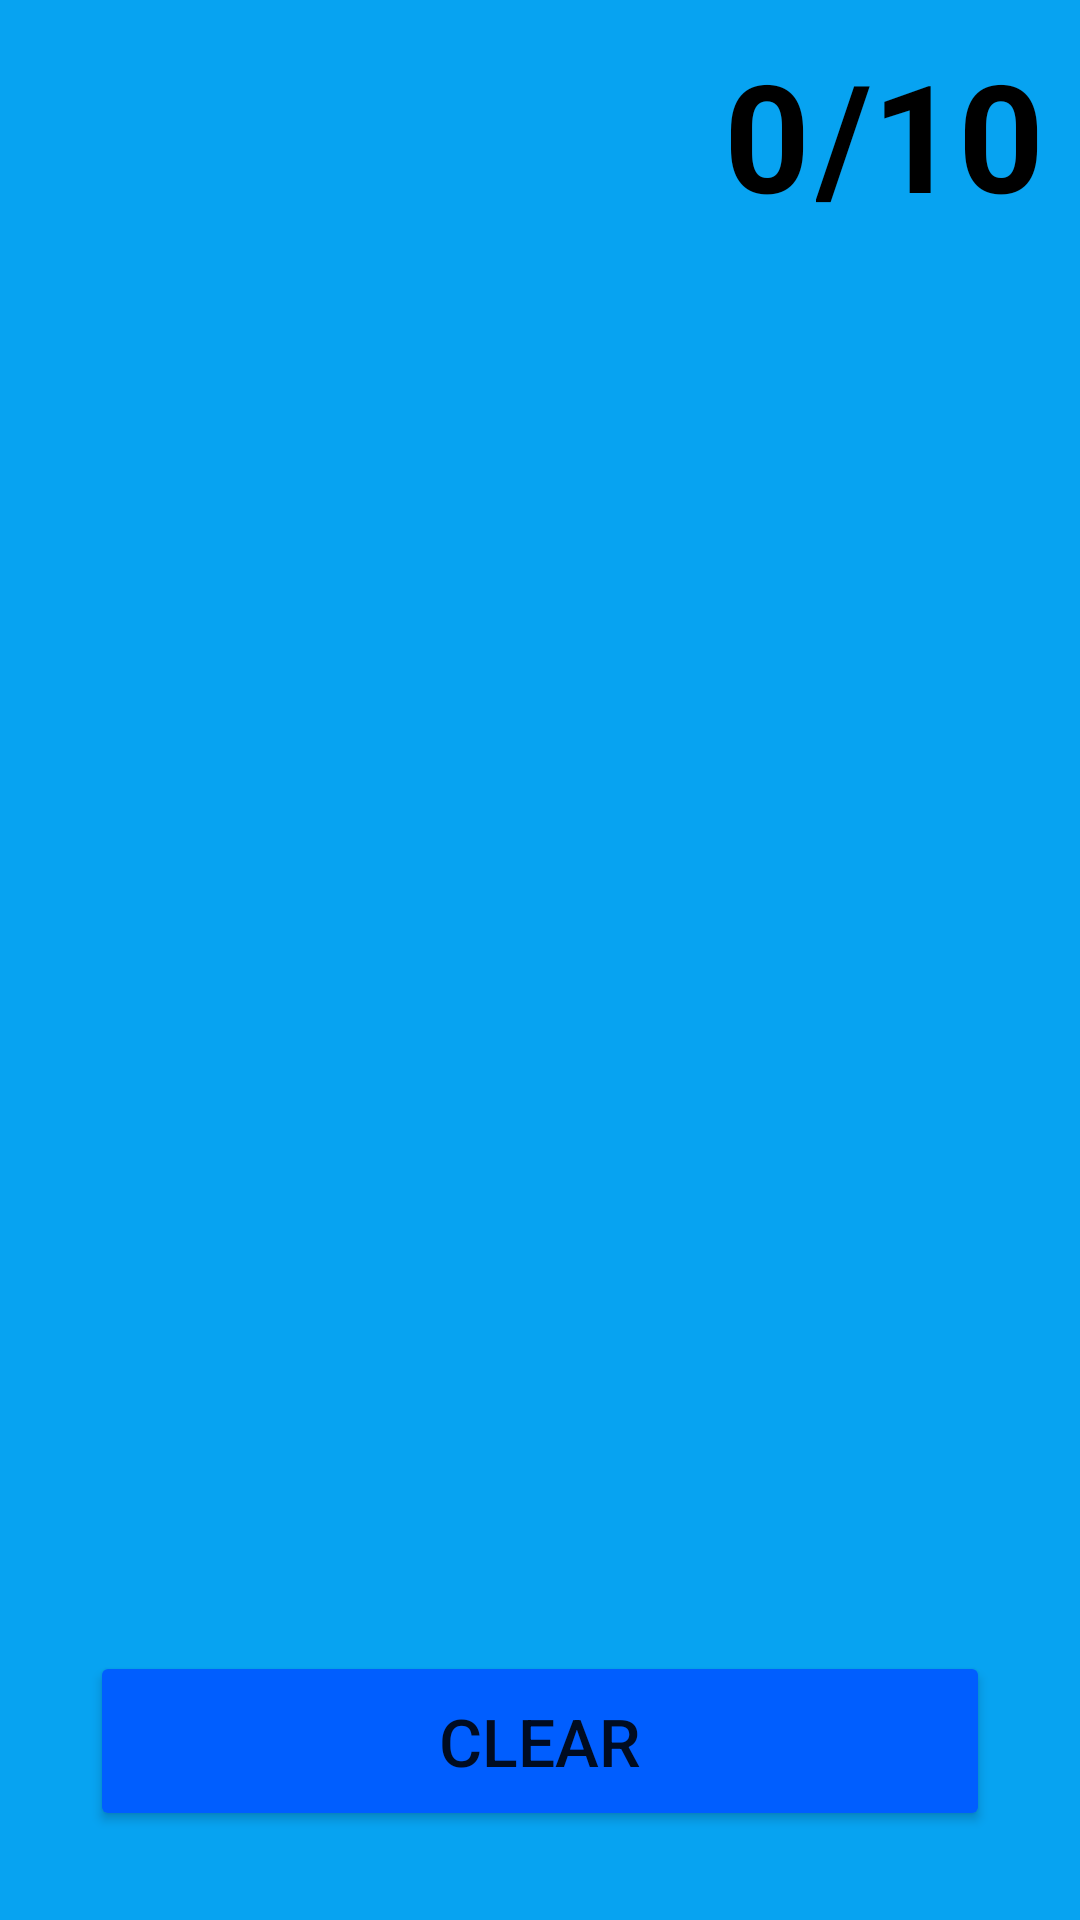

Write the Android layout XML for this screen, with the resource values it uses.
<!-- AndroidManifest.xml: application theme Theme.FlagQuizN2Tutorial -->
<!-- res/layout/activity_flag.xml -->
<?xml version="1.0" encoding="utf-8"?>
<androidx.constraintlayout.widget.ConstraintLayout xmlns:android="http://schemas.android.com/apk/res/android"
    xmlns:app="http://schemas.android.com/apk/res-auto"
    xmlns:tools="http://schemas.android.com/tools"
    android:layout_width="match_parent"
    android:layout_height="match_parent"
    android:background="#07A3F1"
    tools:context=".MainActivity">

    <TextView
        android:id="@+id/back"
        android:layout_width="50dp"
        android:layout_height="50dp"
        app:layout_constraintLeft_toLeftOf="parent"
        app:layout_constraintTop_toTopOf="parent"
        android:background="@drawable/backspace"/>

    <TextView
        android:id="@+id/hisoblagich"
        android:layout_width="wrap_content"
        android:layout_height="wrap_content"
        android:text="0"
        android:textSize="50sp"
        android:textStyle="bold"
        android:textColor="@color/black"
        app:layout_constraintBottom_toTopOf="@id/countyFlag"
        app:layout_constraintTop_toTopOf="parent"
        app:layout_constraintRight_toRightOf="parent"
        android:layout_marginEnd="90dp"/>


    <TextView
        android:id="@+id/son"
        android:layout_width="wrap_content"
        android:layout_height="wrap_content"
        android:text="/10"
        android:textColor="@color/black"
        android:textSize="50sp"
        android:textStyle="bold"
        android:layout_marginEnd="10dp"
        app:layout_constraintBottom_toTopOf="@id/countyFlag"
        app:layout_constraintLeft_toRightOf="@id/hisoblagich"
        app:layout_constraintRight_toRightOf="parent"
        app:layout_constraintTop_toTopOf="parent"/>

    <ImageView
        android:id="@+id/countyFlag"
        android:layout_width="0dp"
        android:layout_height="0dp"
        app:layout_constraintTop_toTopOf="parent"
        app:layout_constraintHeight_percent="0.3"
        app:layout_constraintWidth_percent="0.9"
        android:src="@drawable/england"
        android:scaleType="centerCrop"
        app:layout_constraintVertical_bias="0.2"
        app:layout_constraintRight_toRightOf="parent"
        app:layout_constraintLeft_toLeftOf="parent"
        app:layout_constraintBottom_toBottomOf="parent"/>

    <LinearLayout
        android:id="@+id/liner1"
        android:layout_width="0dp"
        android:layout_height="wrap_content"
        android:orientation="horizontal"
        app:layout_constraintTop_toBottomOf="@id/countyFlag"
        app:layout_constraintRight_toRightOf="parent"
        app:layout_constraintBottom_toTopOf="@id/liner2"
        app:layout_constraintLeft_toLeftOf="parent"/>

    <LinearLayout
        android:id="@+id/liner2"
        android:layout_width="0dp"
        android:layout_height="wrap_content"
        android:orientation="horizontal"
        app:layout_constraintTop_toBottomOf="@id/liner1"
        app:layout_constraintRight_toRightOf="parent"
        app:layout_constraintBottom_toBottomOf="parent"
        app:layout_constraintLeft_toLeftOf="parent"/>


    <Button
        android:layout_width="300dp"
        android:layout_height="60dp"
        android:id="@+id/clear"
        android:text="Clear"
        android:textSize="22sp"
        android:backgroundTint="#005EFF"
        app:layout_constraintBottom_toBottomOf="parent"
        app:layout_constraintRight_toRightOf="parent"
        app:layout_constraintLeft_toLeftOf="parent"
        app:layout_constraintTop_toBottomOf="@id/liner2"/>

</androidx.constraintlayout.widget.ConstraintLayout>
<!-- resources referenced by this layout -->
<resources>
  <color name="black">#FF000000</color>
  <style name="Theme.FlagQuizN2Tutorial" parent="Theme.MaterialComponents.DayNight.NoActionBar">
          
          <item name="colorPrimary">@color/purple_500</item>
          <item name="colorPrimaryVariant">@color/purple_700</item>
          <item name="colorOnPrimary">@color/white</item>
          
          <item name="colorSecondary">@color/teal_200</item>
          <item name="colorSecondaryVariant">@color/teal_700</item>
          <item name="colorOnSecondary">@color/black</item>
          
          <item name="android:statusBarColor" tools:targetApi="l">?attr/colorPrimaryVariant</item>
          
      </style>
  <color name="purple_500">#FF6200EE</color>
  <color name="purple_700">#FF3700B3</color>
  <color name="white">#FFFFFFFF</color>
  <color name="teal_200">#FF03DAC5</color>
  <color name="teal_700">#FF018786</color>
</resources>
